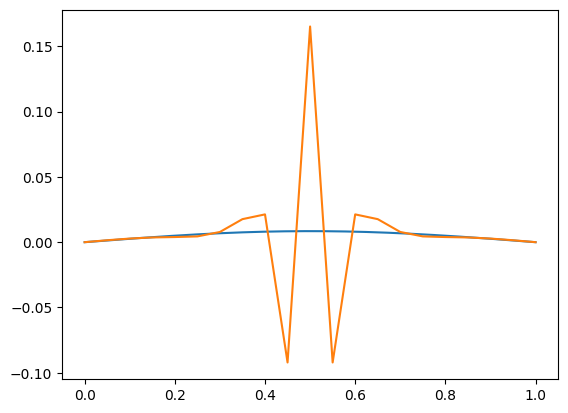

Data behind this chart, as committed beside it:
x, u
0, 2.73392e-17
0.05, 0.001481
0.1, 0.002771
0.15, 0.003626
0.2, 0.003936
0.25, 0.00443
0.3, 0.007822
0.35, 0.01765
0.4, 0.02129
0.45, -0.09215
0.5, 0.1652
0.55, -0.09215
0.6, 0.02129
0.65, 0.01765
0.7, 0.007822
0.75, 0.00443
0.8, 0.003936
0.85, 0.003626
0.9, 0.002771
0.95, 0.001481
1, 0
